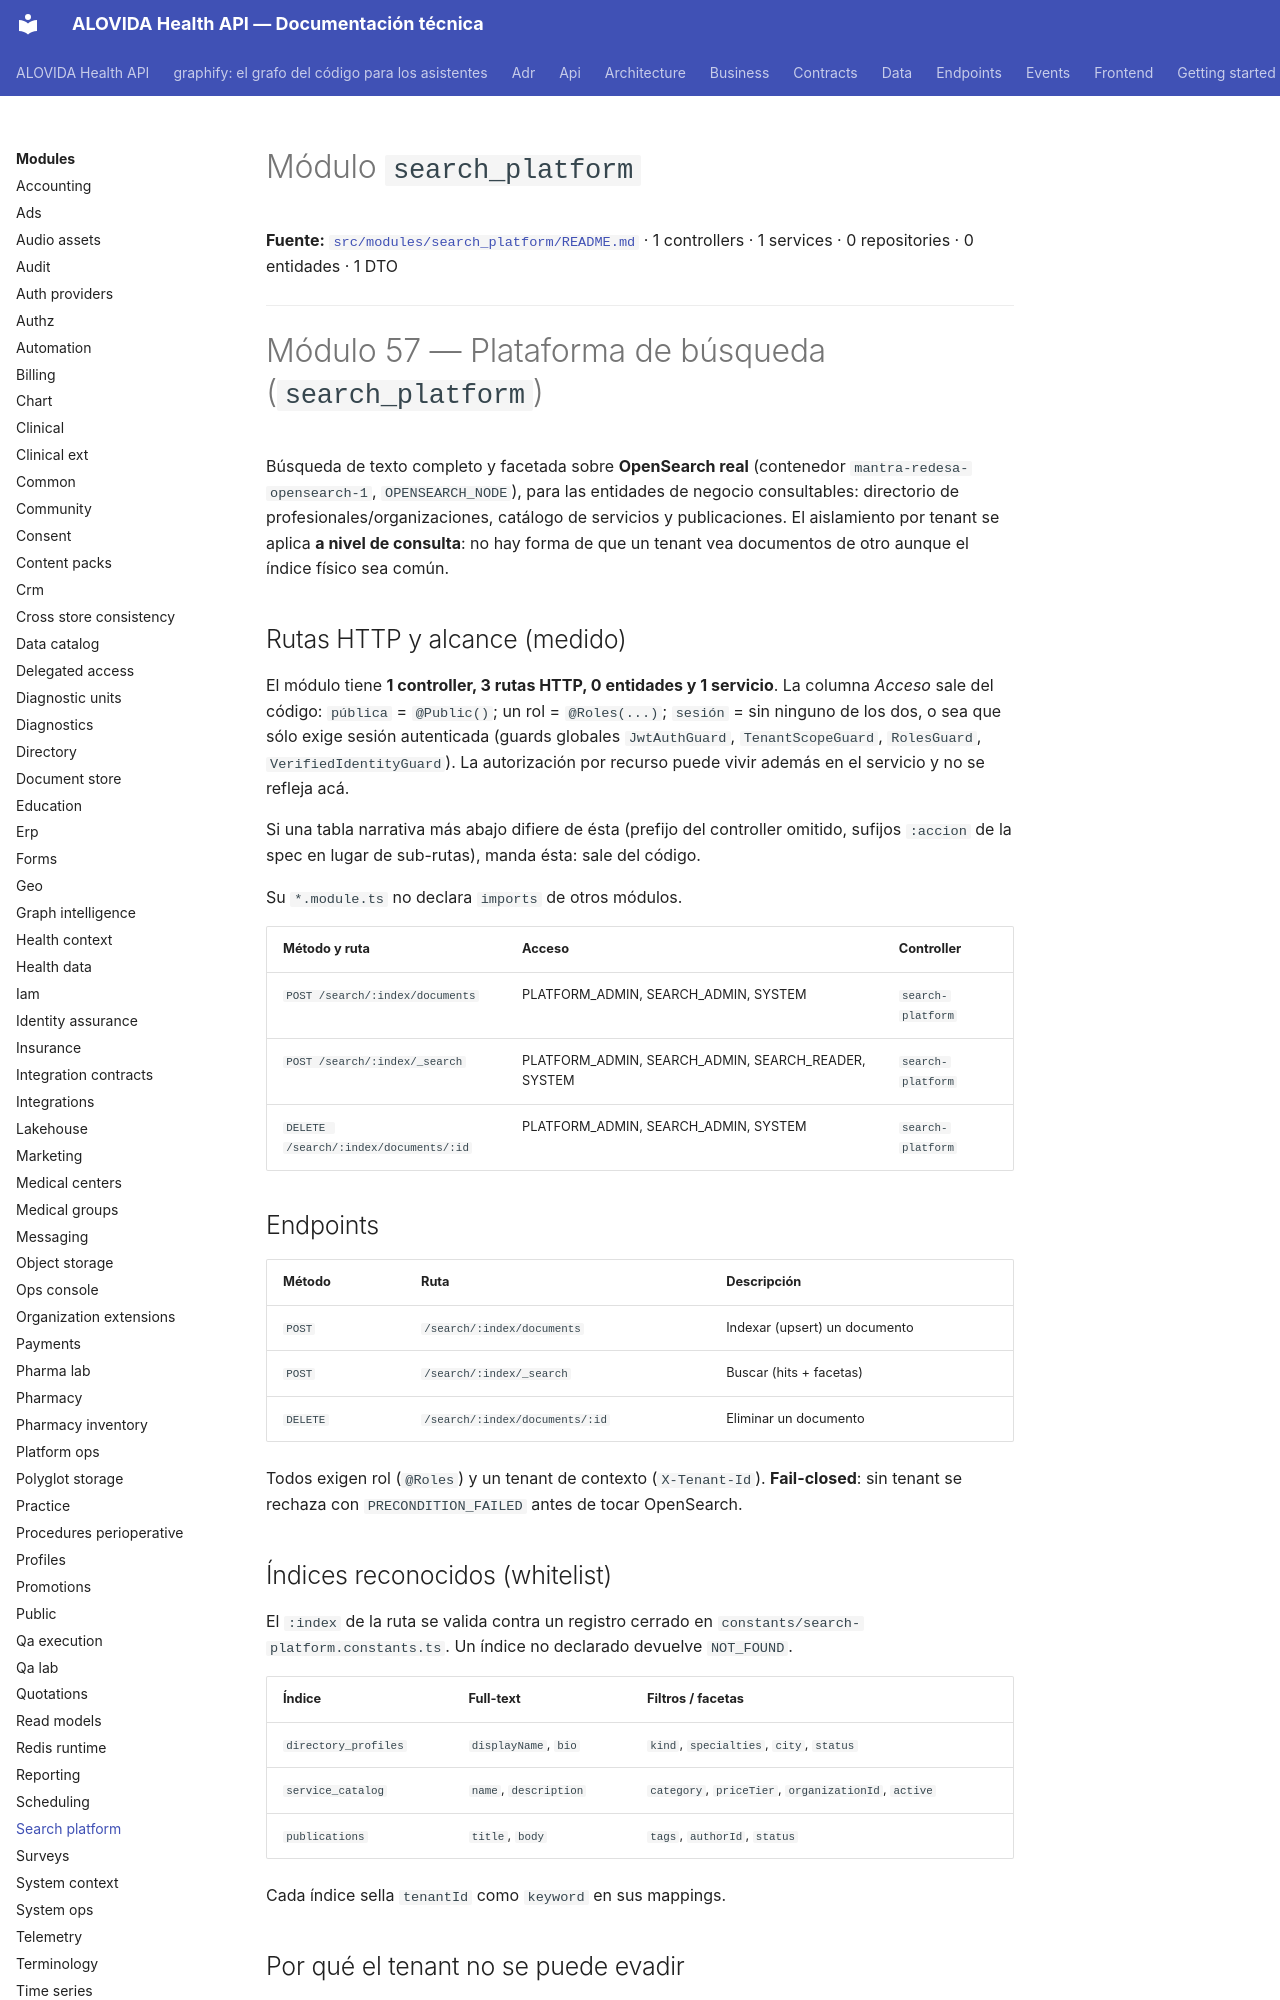

repository: mdavila-2001/mantra-core-health-api · page: modules/search_platform/index.html · generator: mkdocs

<!--
  ESPEJO AUTOGENERADO — no editar este archivo directamente.
  Fuente real: src/modules/search_platform/README.md
  Regenerar con: yarn docs:modules:sync (tools/docs/sync-module-docs.mjs)
  Este README es el contrato por dominio mantenido junto al código
  (ver README.md de la raíz, tabla "Arquitectura y mapa").
-->

# Módulo `search_platform`

**Fuente:** [`src/modules/search_platform/README.md`](https://github.com/mdavila-2001/mantra-core-health-api/blob/dev/src/modules/search_platform/README.md)
· 1 controllers · 1 services · 0 repositories · 0 entidades · 1 DTO

---

# Módulo 57 — Plataforma de búsqueda (`search_platform`)

Búsqueda de texto completo y facetada sobre **OpenSearch real** (contenedor
`mantra-redesa-opensearch-1`, `OPENSEARCH_NODE`), para las entidades de negocio consultables:
directorio de profesionales/organizaciones, catálogo de servicios y publicaciones. El aislamiento
por tenant se aplica **a nivel de consulta**: no hay forma de que un tenant vea documentos de otro
aunque el índice físico sea común.

## Rutas HTTP y alcance (medido)

<!-- Medido el 2026-10-08 sobre origin/dev (dae4fd68). Repetir con:
  find src/modules/search_platform -name '*.controller.ts' | wc -l
  find src/modules/search_platform -name '*.controller.ts' -exec grep -hE "^\s*@(Get|Post|Put|Patch|Delete)\(" {} + | wc -l
  find src/modules/search_platform -name '*.entity.ts' | wc -l
  find src/modules/search_platform -name '*.service.ts' | wc -l
La tabla sale de los decoradores `@Controller`/`@Get`/`@Post`/`@Put`/`@Patch`/`@Delete`, `@Roles` y `@Public`. -->

El módulo tiene **1 controller, 3 rutas HTTP, 0 entidades y 1 servicio**. La columna *Acceso* sale del código: `pública` = `@Public()`; un rol = `@Roles(...)`; `sesión` = sin ninguno de los dos, o sea que sólo exige sesión autenticada (guards globales `JwtAuthGuard`, `TenantScopeGuard`, `RolesGuard`, `VerifiedIdentityGuard`). La autorización por recurso puede vivir además en el servicio y no se refleja acá.

Si una tabla narrativa más abajo difiere de ésta (prefijo del controller omitido, sufijos `:accion` de la spec en lugar de sub-rutas), manda ésta: sale del código.

Su `*.module.ts` no declara `imports` de otros módulos.

| Método y ruta | Acceso | Controller |
| --- | --- | --- |
| `POST /search/:index/documents` | PLATFORM_ADMIN, SEARCH_ADMIN, SYSTEM | `search-platform` |
| `POST /search/:index/_search` | PLATFORM_ADMIN, SEARCH_ADMIN, SEARCH_READER, SYSTEM | `search-platform` |
| `DELETE /search/:index/documents/:id` | PLATFORM_ADMIN, SEARCH_ADMIN, SYSTEM | `search-platform` |

## Endpoints

| Método | Ruta | Descripción |
| --- | --- | --- |
| `POST` | `/search/:index/documents` | Indexar (upsert) un documento |
| `POST` | `/search/:index/_search` | Buscar (hits + facetas) |
| `DELETE` | `/search/:index/documents/:id` | Eliminar un documento |

Todos exigen rol (`@Roles`) y un tenant de contexto (`X-Tenant-Id`). **Fail-closed**: sin tenant se
rechaza con `PRECONDITION_FAILED` antes de tocar OpenSearch.
